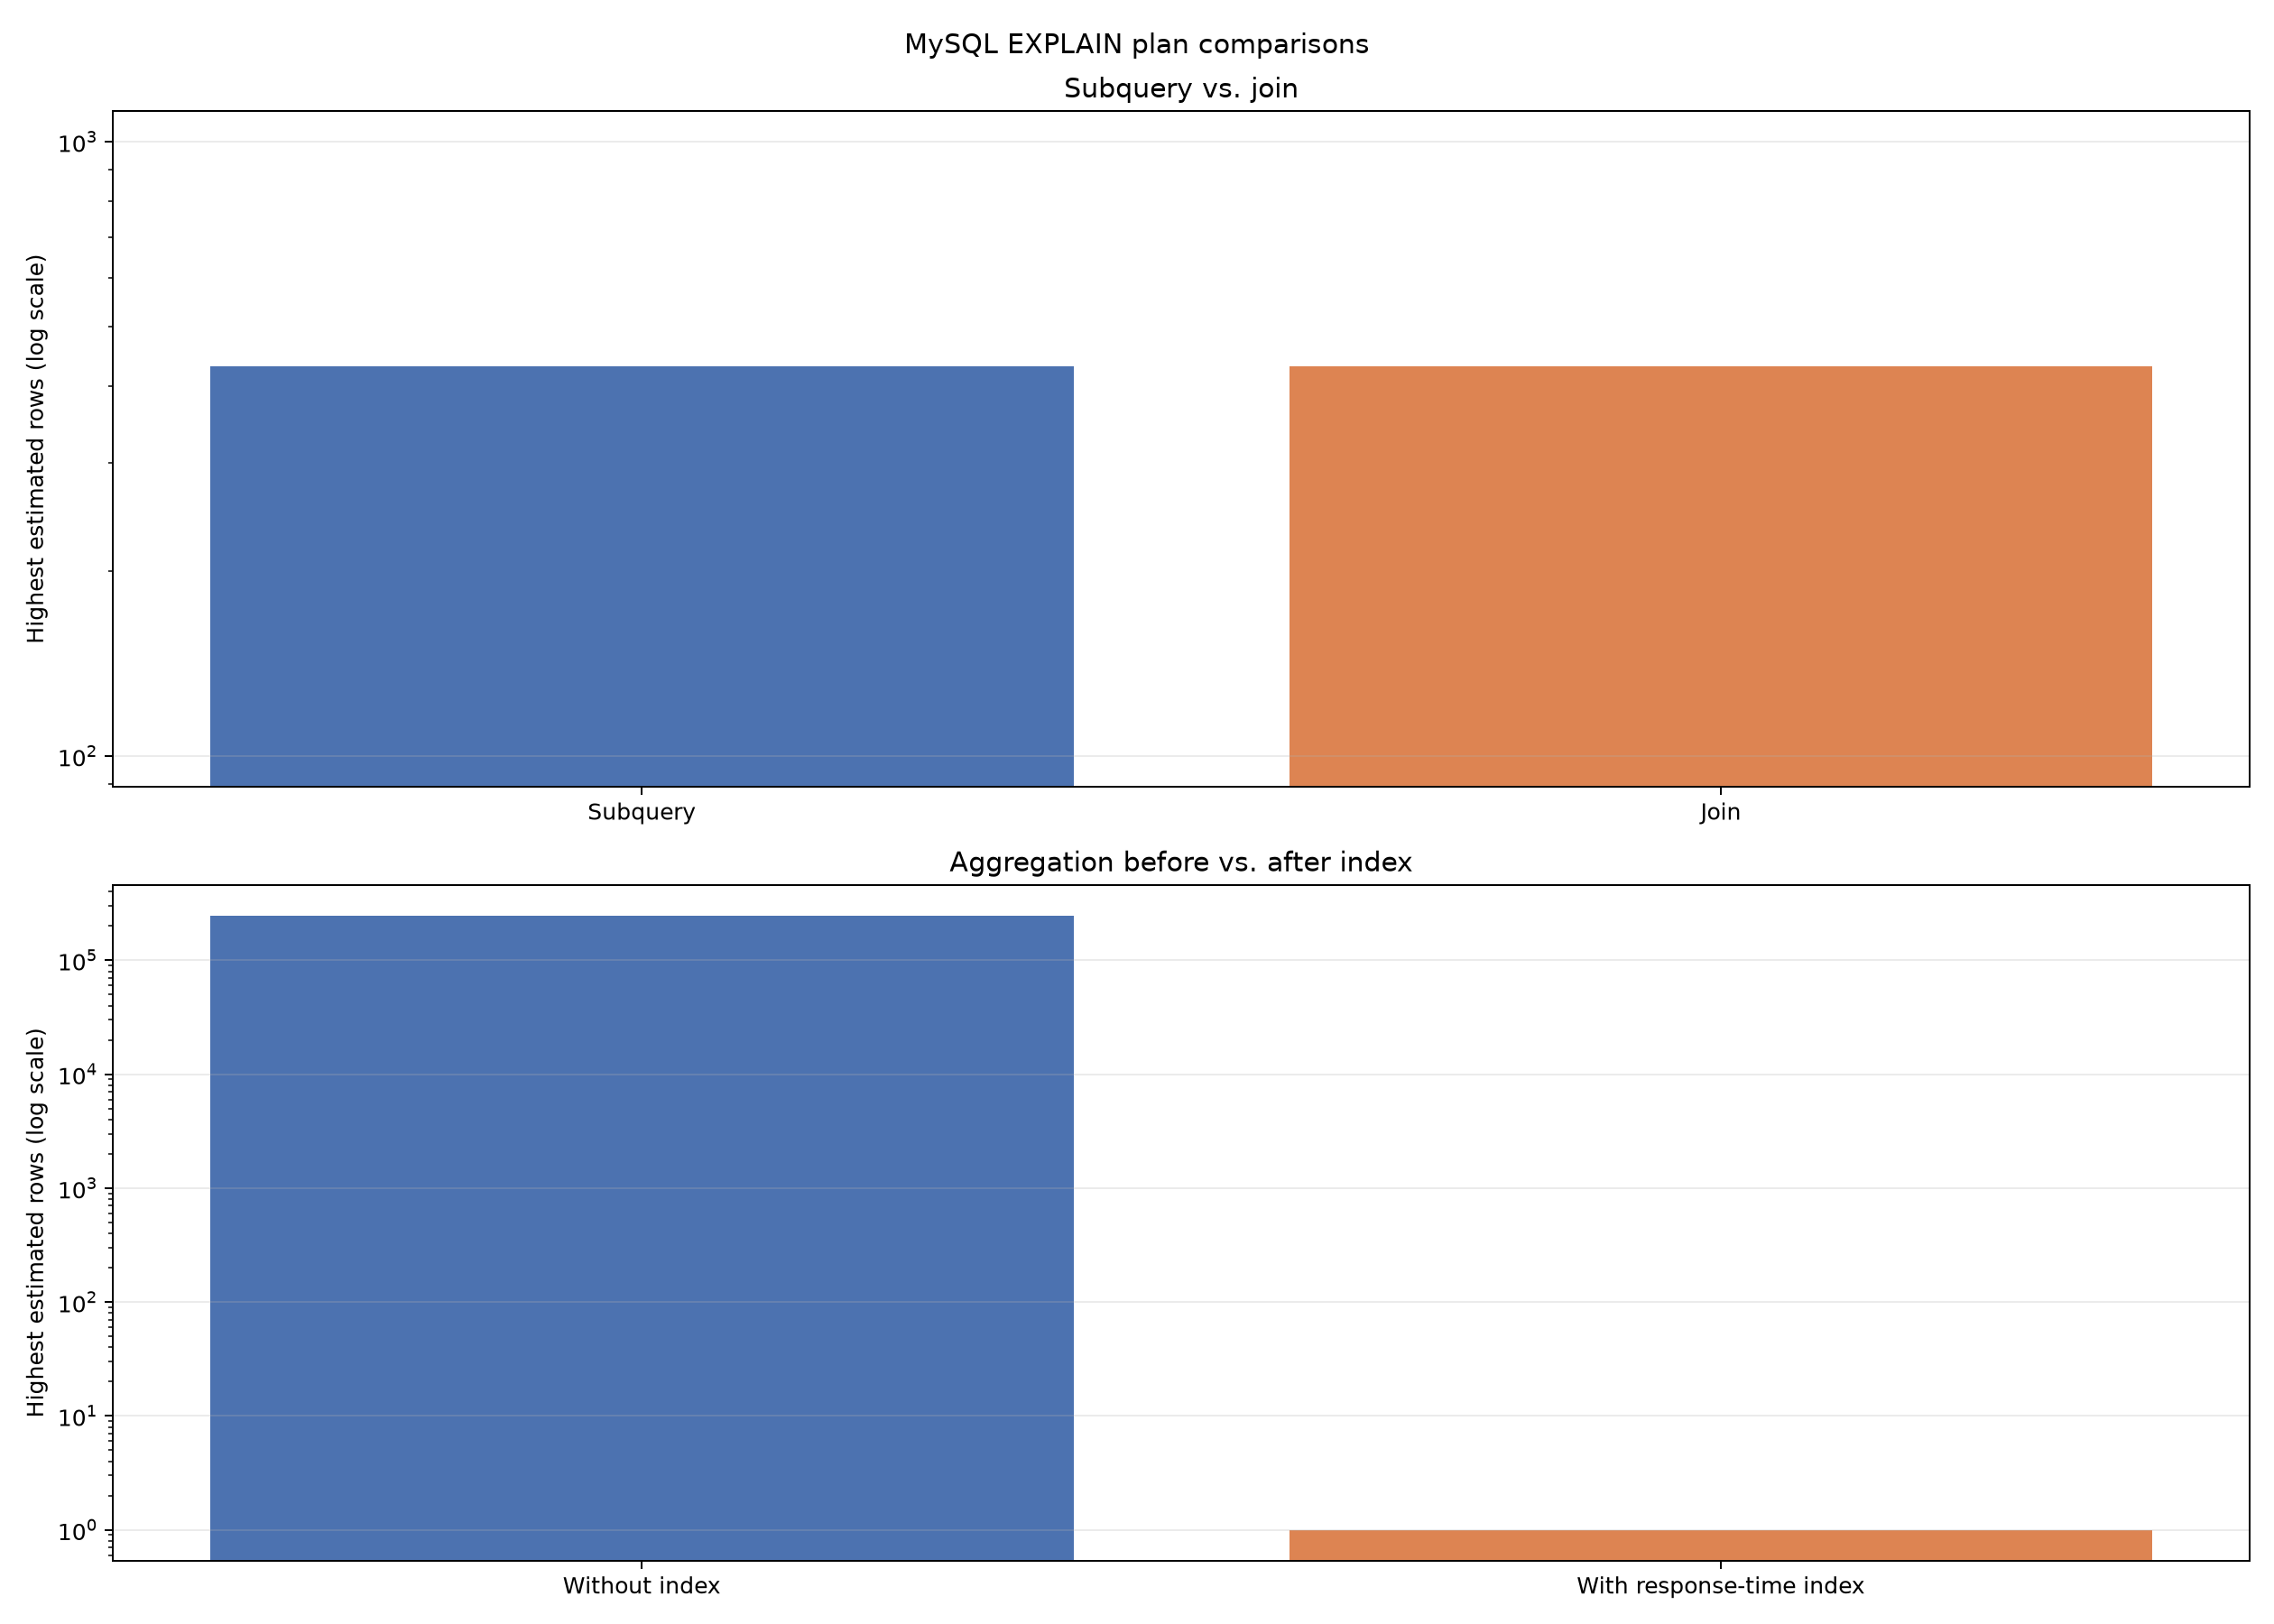

Source data for this figure (header and first rows):
analysis, variant, run, step, select_id, table, access_type, possible_keys, key, rows, filtered
subquery_vs_join, subquery, 1, 1, , Hosts, ref, PRIMARY,machine_id, PRIMARY, 431.0, 100.0
subquery_vs_join, subquery, 1, 2, , Hosts, eq_ref, PRIMARY,machine_id, PRIMARY, 1.0, 100.0
subquery_vs_join, join, 1, 1, , h2, ref, PRIMARY,machine_id, PRIMARY, 431.0, 100.0
subquery_vs_join, join, 1, 2, , h1, eq_ref, PRIMARY,machine_id, PRIMARY, 1.0, 100.0
subquery_vs_join, subquery, 2, 1, , Hosts, ref, PRIMARY,machine_id, PRIMARY, 431.0, 100.0
subquery_vs_join, subquery, 2, 2, , Hosts, eq_ref, PRIMARY,machine_id, PRIMARY, 1.0, 100.0
subquery_vs_join, join, 2, 1, , h2, ref, PRIMARY,machine_id, PRIMARY, 431.0, 100.0
subquery_vs_join, join, 2, 2, , h1, eq_ref, PRIMARY,machine_id, PRIMARY, 1.0, 100.0
subquery_vs_join, subquery, 3, 1, , Hosts, ref, PRIMARY,machine_id, PRIMARY, 431.0, 100.0
subquery_vs_join, subquery, 3, 2, , Hosts, eq_ref, PRIMARY,machine_id, PRIMARY, 1.0, 100.0
subquery_vs_join, join, 3, 1, , h2, ref, PRIMARY,machine_id, PRIMARY, 431.0, 100.0
subquery_vs_join, join, 3, 2, , h1, eq_ref, PRIMARY,machine_id, PRIMARY, 1.0, 100.0
subquery_vs_join, subquery, 4, 1, , Hosts, ref, PRIMARY,machine_id, PRIMARY, 431.0, 100.0
subquery_vs_join, subquery, 4, 2, , Hosts, eq_ref, PRIMARY,machine_id, PRIMARY, 1.0, 100.0
subquery_vs_join, join, 4, 1, , h2, ref, PRIMARY,machine_id, PRIMARY, 431.0, 100.0
subquery_vs_join, join, 4, 2, , h1, eq_ref, PRIMARY,machine_id, PRIMARY, 1.0, 100.0
subquery_vs_join, subquery, 5, 1, , Hosts, ref, PRIMARY,machine_id, PRIMARY, 431.0, 100.0
subquery_vs_join, subquery, 5, 2, , Hosts, eq_ref, PRIMARY,machine_id, PRIMARY, 1.0, 100.0
subquery_vs_join, join, 5, 1, , h2, ref, PRIMARY,machine_id, PRIMARY, 431.0, 100.0
subquery_vs_join, join, 5, 2, , h1, eq_ref, PRIMARY,machine_id, PRIMARY, 1.0, 100.0
subquery_vs_join, subquery, 6, 1, , Hosts, ref, PRIMARY,machine_id, PRIMARY, 431.0, 100.0
subquery_vs_join, subquery, 6, 2, , Hosts, eq_ref, PRIMARY,machine_id, PRIMARY, 1.0, 100.0
subquery_vs_join, join, 6, 1, , h2, ref, PRIMARY,machine_id, PRIMARY, 431.0, 100.0
subquery_vs_join, join, 6, 2, , h1, eq_ref, PRIMARY,machine_id, PRIMARY, 1.0, 100.0
subquery_vs_join, subquery, 7, 1, , Hosts, ref, PRIMARY,machine_id, PRIMARY, 431.0, 100.0
subquery_vs_join, subquery, 7, 2, , Hosts, eq_ref, PRIMARY,machine_id, PRIMARY, 1.0, 100.0
subquery_vs_join, join, 7, 1, , h2, ref, PRIMARY,machine_id, PRIMARY, 431.0, 100.0
subquery_vs_join, join, 7, 2, , h1, eq_ref, PRIMARY,machine_id, PRIMARY, 1.0, 100.0
index, without_index, 1, 1, , r, index, PRIMARY, PRIMARY, 5.0, 100.0
index, without_index, 1, 2, , ir, ref, region_id, region_id, 247522, 33.33
index, without_index, 2, 1, , r, index, PRIMARY, PRIMARY, 5.0, 100.0
index, without_index, 2, 2, , ir, ref, region_id, region_id, 247522, 33.33
index, without_index, 3, 1, , r, index, PRIMARY, PRIMARY, 5.0, 100.0
index, without_index, 3, 2, , ir, ref, region_id, region_id, 247522, 33.33
index, without_index, 4, 1, , r, index, PRIMARY, PRIMARY, 5.0, 100.0
index, without_index, 4, 2, , ir, ref, region_id, region_id, 247522, 33.33
index, without_index, 5, 1, , r, index, PRIMARY, PRIMARY, 5.0, 100.0
index, without_index, 5, 2, , ir, ref, region_id, region_id, 247522, 33.33
index, without_index, 6, 1, , r, index, PRIMARY, PRIMARY, 5.0, 100.0
index, without_index, 6, 2, , ir, ref, region_id, region_id, 247522, 33.33
index, without_index, 7, 1, , r, index, PRIMARY, PRIMARY, 5.0, 100.0
index, without_index, 7, 2, , ir, ref, region_id, region_id, 247522, 33.33
index, with_index, 1, 1, , ir, range, region_id,idx_inference_response_time, idx_inference_response_time, 1.0, 100.0
index, with_index, 1, 2, , r, eq_ref, PRIMARY, PRIMARY, 1.0, 100.0
index, with_index, 2, 1, , ir, range, region_id,idx_inference_response_time, idx_inference_response_time, 1.0, 100.0
index, with_index, 2, 2, , r, eq_ref, PRIMARY, PRIMARY, 1.0, 100.0
index, with_index, 3, 1, , ir, range, region_id,idx_inference_response_time, idx_inference_response_time, 1.0, 100.0
index, with_index, 3, 2, , r, eq_ref, PRIMARY, PRIMARY, 1.0, 100.0
index, with_index, 4, 1, , ir, range, region_id,idx_inference_response_time, idx_inference_response_time, 1.0, 100.0
index, with_index, 4, 2, , r, eq_ref, PRIMARY, PRIMARY, 1.0, 100.0
index, with_index, 5, 1, , ir, range, region_id,idx_inference_response_time, idx_inference_response_time, 1.0, 100.0
index, with_index, 5, 2, , r, eq_ref, PRIMARY, PRIMARY, 1.0, 100.0
index, with_index, 6, 1, , ir, range, region_id,idx_inference_response_time, idx_inference_response_time, 1.0, 100.0
index, with_index, 6, 2, , r, eq_ref, PRIMARY, PRIMARY, 1.0, 100.0
index, with_index, 7, 1, , ir, range, region_id,idx_inference_response_time, idx_inference_response_time, 1.0, 100.0
index, with_index, 7, 2, , r, eq_ref, PRIMARY, PRIMARY, 1.0, 100.0
